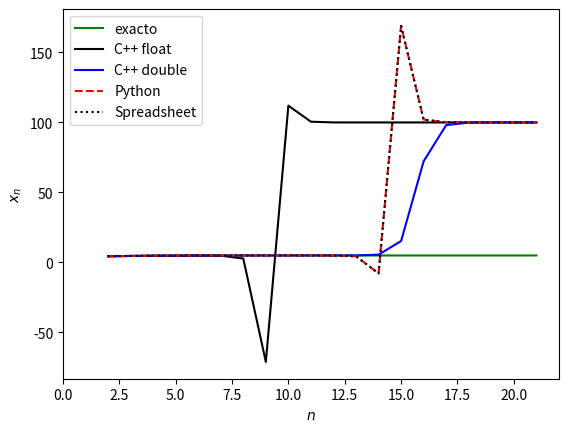

Source code (Python): (Note: this script raises an exception after producing the figure.)
#!/usr/bin/env python
from matplotlib.pyplot import *

def xn_exacto(x0,x1,n):
	e=.00001
	# si gamma puede ser 0
	if abs((x1-8.)*x0 + 15.) < e:
		# elijo un b
		b = 1.
		# calculo a
		a = b*(5.-x0)/(x0-3.)
		# calculo la sucesion hasta n
		return ( a*3.**(n+1) + b*5.**(n+1) ) / ( a*3.**n + b*5.**n )
	# si gamma != 0
	else:
		# calculo b/g
		bg = 50.*(600.-297.*x1+x0*(91.+2.*x1)) / (15.+x0*(x1-8.))
		#calculo a/g
		ag = (10000.-100.*x0-bg*(x0-5.)) / (x0-3.)
		# calculo la sucesion hasta n
		return ( ag*3.**(n+1) + bg*5.**(n+1) + 100.**(n+1) ) / ( ag*3.**n + bg*5.**n + 100.**n )

x0,x1=4.,4.25
floats =[4.47059,4.64474,4.77053,4.85545,4.90575,4.84165,2.8218,-71.0303,111.99 ,100.534,100.027,100.001,100,100,100,100,100,100,100,100]
doubles=[4.47059,4.64474,4.77054,4.8557 ,4.91085,4.94554,4.96696,4.98005,4.98798,4.99284,4.9971 ,5.02619,5.57149,15.2844,72.2923,98.0839,99.9023,99.9951,99.9998,100]
python =[4.47059,4.64474,4.77054,4.85570,4.91085,4.94554,4.96696,4.98004,4.98791,4.99136,4.96746,4.42969,-7.81724,168.93917,102.03996,100.09995,100.00499,100.00025,100.00001,100.00000]
spreadsheet=[4.47059,4.64474,4.77054,4.85570,4.91085,4.94554,4.96696,4.98004,4.98791,4.99136,4.96746,4.42969,-7.81724,168.93917,102.03996,100.09995,100.00499,100.00025,100.00001,100.00000]
xs=range(2,len(floats)+2)
exactos=[xn_exacto(x0,x1,n) for n in xs]
plot(xs,exactos,'g-',label=r"exacto")
plot(xs,floats,'k-',label=r"C++ float")
plot(xs,doubles,'b-',label=r"C++ double")
plot(xs,python,'r--',label=r"Python")
plot(xs,spreadsheet,'k:',label=r"Spreadsheet")
xlabel("$n$")
ylabel("$x_n$")
xlim(0,len(xs)+2)
legend(loc=0)
savefig("informe/fig_comparaciones.png",dpi=640./8)
show()
